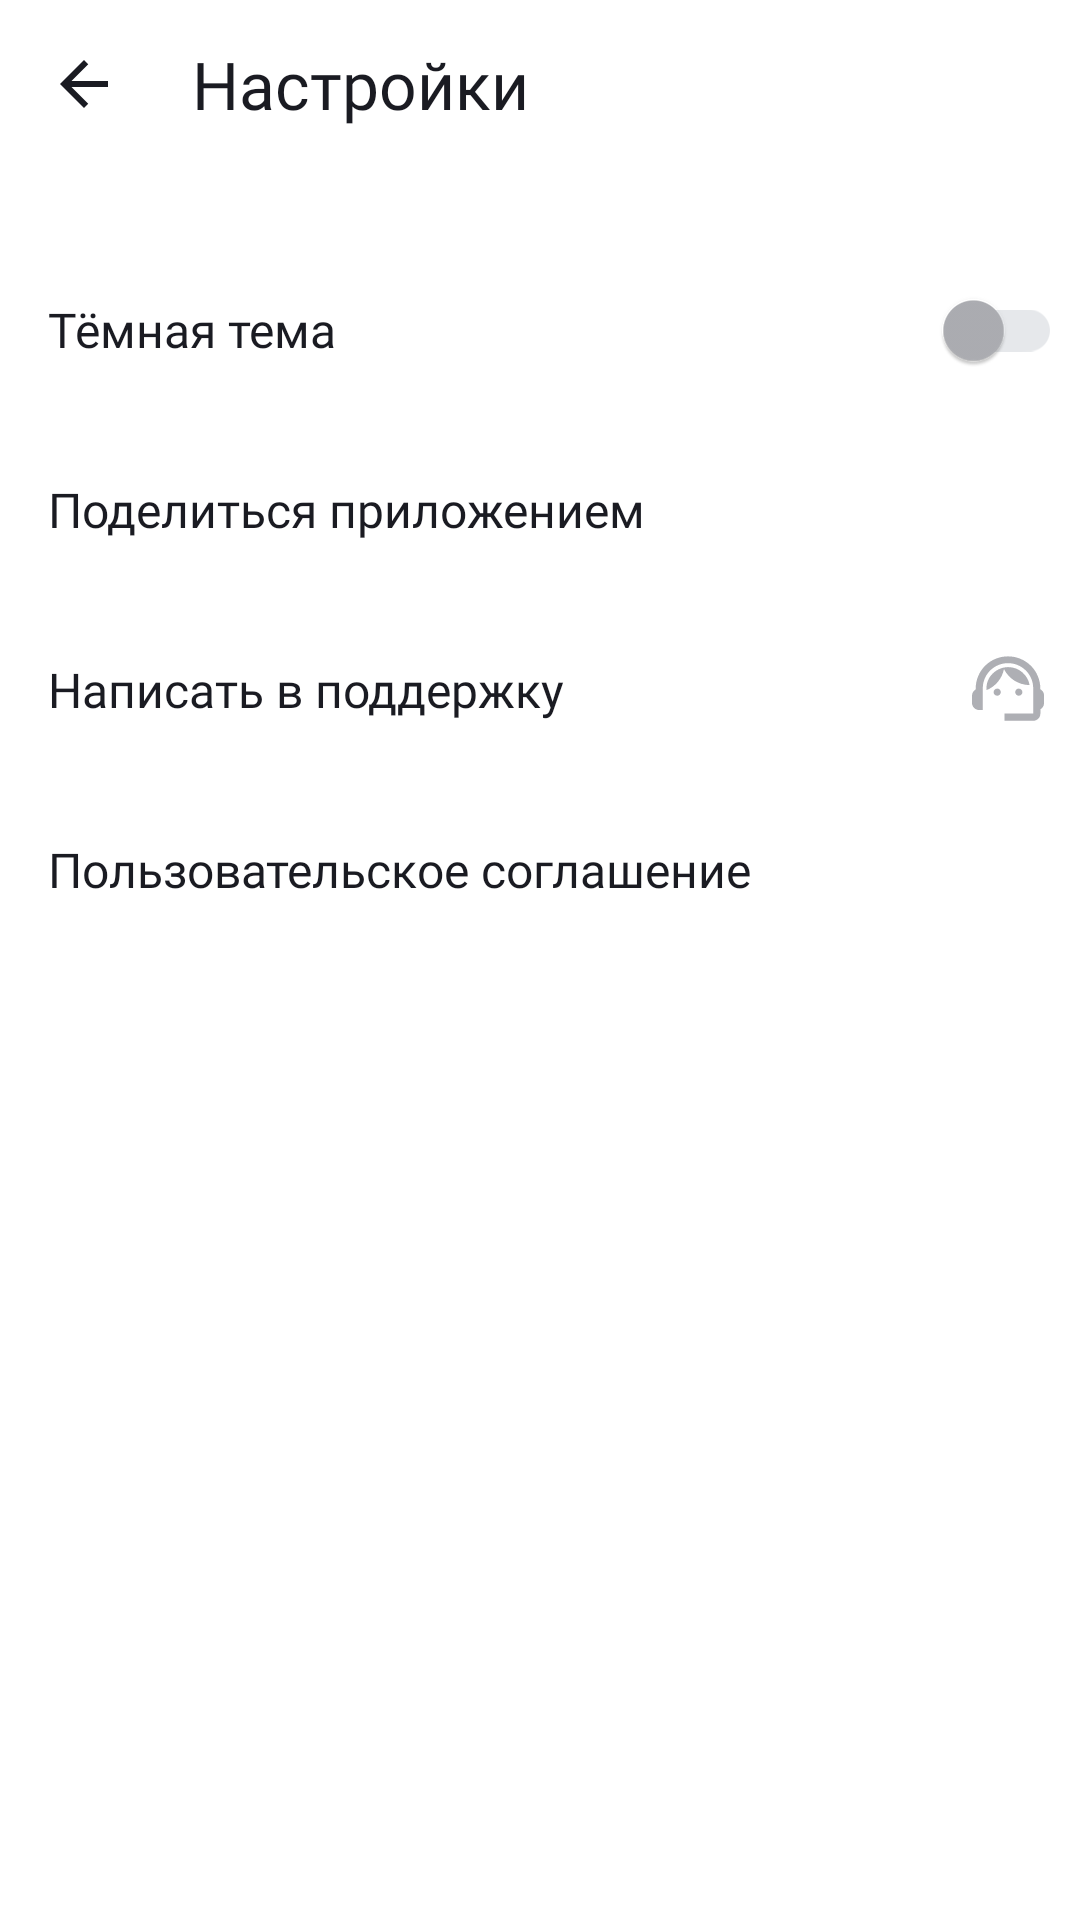

This screen was rendered from an Android layout file. Write that file and the resources it references.
<!-- AndroidManifest.xml: application theme Base.Theme.PlaylistMaker -->
<!-- res/layout/activity_settings.xml -->
<?xml version="1.0" encoding="utf-8"?>
<LinearLayout xmlns:android="http://schemas.android.com/apk/res/android"
    android:layout_width="match_parent"
    android:layout_height="match_parent"
    android:background="?attr/colorPrimary"
    android:orientation="vertical"
    android:theme="@style/Base.Theme.PlaylistMaker">

    <LinearLayout
        android:layout_width="match_parent"
        android:layout_height="56dp"
        android:layout_marginStart="@dimen/defaultMargin"
        android:gravity="center_vertical">

        <ImageButton
            android:id="@+id/backButton"
            android:layout_width="@dimen/defaultIconSize"
            android:layout_height="@dimen/defaultIconSize"

            android:background="@color/transparent"
            android:src="@drawable/leftarrow" />

        <TextView
            style="@style/TitleText"
            android:layout_width="wrap_content"
            android:layout_height="wrap_content"
            android:layout_marginStart="@dimen/marginFromTopForTitle"

            android:text="@string/textOfSettingsButton" />

    </LinearLayout>

    <FrameLayout
        style="@style/FrameLayoutSettingActivity"
        android:layout_marginEnd="6dp"
        android:layout_marginTop="24dp"
        >

        <TextView
            style="@style/RegularTextView"
            android:text="@string/darkThemeText" />

        <androidx.appcompat.widget.SwitchCompat
            android:id="@+id/themeSwitcher"
            android:layout_width="wrap_content"
            android:layout_height="wrap_content"
            android:layout_gravity="center_vertical|end"
            />


    </FrameLayout>

    <FrameLayout
        android:id="@+id/shareButton"
        style="@style/FrameLayoutSettingActivity">

        <TextView
            style="@style/RegularTextView"
            android:text="@string/shareAppText" />

        <ImageView
            style="@style/RegularImageSmallView"
            android:src="@drawable/shareicon" />


    </FrameLayout>

    <FrameLayout
        android:id="@+id/supportButton"
        style="@style/FrameLayoutSettingActivity">

        <TextView
            style="@style/RegularTextView"
            android:text="@string/supportText" />

        <ImageView
            style="@style/RegularImageSmallView"
            android:src="@drawable/supporticon" />

    </FrameLayout>

    <FrameLayout
        android:id="@+id/userAgreementButton"
        style="@style/FrameLayoutSettingActivity">

        <TextView
            style="@style/RegularTextView"
            android:text="@string/userAgreementText" />

        <ImageView
            style="@style/RegularImageSmallView"
            android:src="@drawable/quotright" />

    </FrameLayout>

</LinearLayout>
<!-- resources referenced by this layout -->
<resources>
  <color name="transparent">#00000000</color>
  <dimen name="defaultIconSize">24dp</dimen>
  <dimen name="defaultMargin">16dp</dimen>
  <dimen name="marginFromTopForTitle">24dp</dimen>
  <!-- drawable leftarrow (drawable) -->
  <vector xmlns:android="http://schemas.android.com/apk/res/android"
      android:width="24dp"
      android:height="24dp"
      android:viewportWidth="24"
      android:viewportHeight="24">
    <group>
      <clip-path
          android:pathData="M0,0h24v24h-24z"/>
      <path
          android:pathData="M20,11H7.83L13.42,5.41L12,4L4,12L12,20L13.41,18.59L7.83,13H20V11Z"
          android:fillColor="?attr/colorPrimaryInverse"/>
    </group>
  </vector>
  <string name="darkThemeText">Тёмная тема</string>
  <string name="shareAppText">Поделиться приложением</string>
  <string name="supportText">Написать в поддержку</string>
  <string name="textOfSettingsButton">Настройки</string>
  <string name="userAgreementText">Пользовательское соглашение</string>
  <style name="Base.Theme.PlaylistMaker" parent="Theme.MaterialComponents.DayNight.NoActionBar">
  
          <item name="colorPrimary">@color/YP_white</item> 
          <item name="colorPrimaryVariant">@color/YP_blue</item>
          <item name="colorOnPrimary">@color/YP_black</item> 
          <item name="colorPrimaryInverse">@color/YP_black</item>
  
          <item name="colorSecondary">@color/YP_text_gray</item>  
          <item name="colorSecondaryContainer">@color/YP_light_gray</item>
  
          <item name="colorTertiary">@color/YP_text_gray</item>
  
          <item name="colorSwitchThumbNormal">@color/YP_text_gray</item>
          <item name="colorAccent">@color/YP_blue</item>
          <item name="trackTint">@color/switch_color</item>
  
  
      </style>
  <style name="FrameLayoutSettingActivity">
          <item name="android:layout_width">match_parent</item>
          <item name="android:layout_height">@dimen/defaultFrameLayoutLineHeight</item>
          <item name="android:layout_marginStart">@dimen/defaultMargin</item>
          <item name="android:layout_marginEnd">@dimen/defaultMarginEndSettingsView</item>
      </style>
  <style name="RegularImageSmallView">
          <item name="android:layout_width">@dimen/defaultIconSize</item>
          <item name="android:layout_height">@dimen/defaultIconSize</item>
          <item name="android:layout_gravity">center_vertical|end</item>=
      </style>
  <style name="RegularTextView">
          <item name="android:layout_width">wrap_content</item>
          <item name="android:layout_height">wrap_content</item>
          <item name="android:layout_gravity">center_vertical|start</item>
  
          <item name="fontFamily">@font/ys_display_regular</item>
  
          <item name="android:textAllCaps">false</item>
          <item name="android:textColor">?attr/colorOnPrimary</item>
          <item name="android:textSize">@dimen/defaultTextSize</item>
      </style>
  <style name="TitleText">
          <item name="android:textAllCaps">false</item>
          <item name="android:textColor">?attr/colorOnPrimary</item>
          <item name="android:textSize">@dimen/defaultTextSizeForTitle</item>
          <item name="android:fontFamily">@font/ys_display_medium</item>
          <item name="android:letterSpacing">0</item>
      </style>
  <color name="YP_white">#FFFFFFFF</color>
  <color name="YP_blue">#3772E7</color>
  <color name="YP_black">#1A1B22</color>
  <color name="YP_text_gray">#AEAFB4</color>
  <color name="YP_light_gray">#E6E8EB</color>
  <dimen name="defaultFrameLayoutLineHeight">60dp</dimen>
  <dimen name="defaultMarginEndSettingsView">12dp</dimen>
  <dimen name="defaultTextSize">16sp</dimen>
  <dimen name="defaultTextSizeForTitle">22sp</dimen>
</resources>
